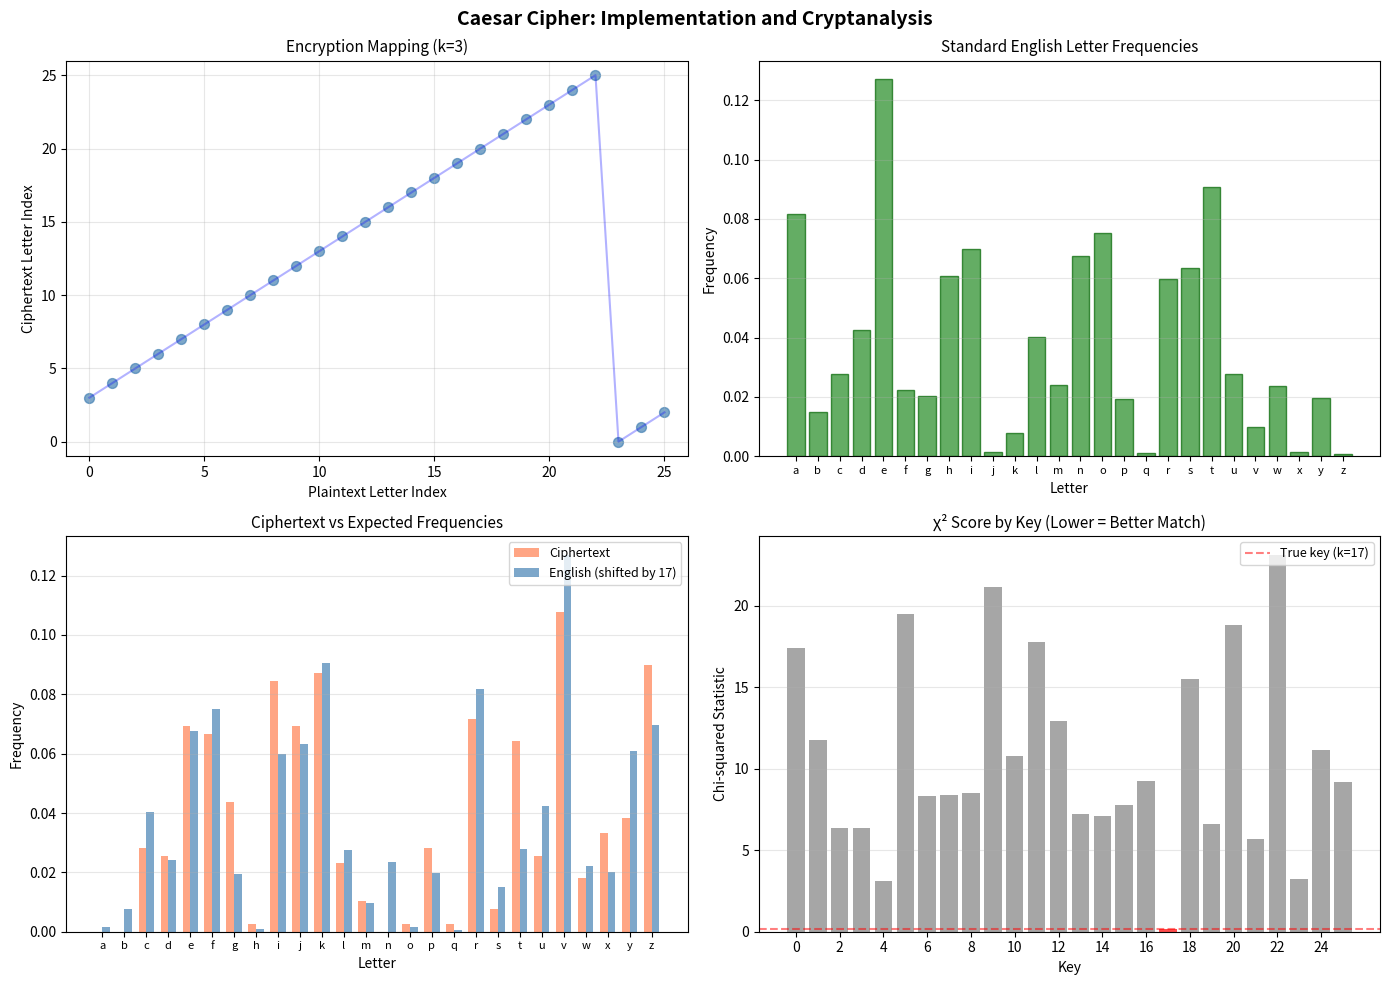

Python code for this plot:
import numpy as np
import matplotlib.pyplot as plt
from collections import Counter
import string

def caesar_encrypt(plaintext: str, key: int) -> str:
    """
    Encrypt plaintext using Caesar cipher.
    
    Parameters:
    -----------
    plaintext : str
        The message to encrypt
    key : int
        The shift value (0-25)
    
    Returns:
    --------
    str
        The encrypted ciphertext
    """
    result = []
    for char in plaintext:
        if char.isalpha():
            # Determine base (uppercase or lowercase)
            base = ord('A') if char.isupper() else ord('a')
            # Apply encryption: E_k(p) = (p + k) mod 26
            shifted = (ord(char) - base + key) % 26
            result.append(chr(base + shifted))
        else:
            # Non-alphabetic characters remain unchanged
            result.append(char)
    return ''.join(result)


def caesar_decrypt(ciphertext: str, key: int) -> str:
    """
    Decrypt ciphertext using Caesar cipher.
    
    Parameters:
    -----------
    ciphertext : str
        The encrypted message
    key : int
        The shift value used for encryption
    
    Returns:
    --------
    str
        The decrypted plaintext
    """
    # D_k(c) = E_{-k}(c) = E_{26-k}(c)
    return caesar_encrypt(ciphertext, -key)

# Sample plaintext
plaintext = "The quick brown fox jumps over the lazy dog"
key = 3  # Classical Caesar shift

# Encrypt
ciphertext = caesar_encrypt(plaintext, key)
print(f"Plaintext:  {plaintext}")
print(f"Key:        {key}")
print(f"Ciphertext: {ciphertext}")

# Decrypt
decrypted = caesar_decrypt(ciphertext, key)
print(f"Decrypted:  {decrypted}")

# Verify
assert plaintext == decrypted, "Decryption failed!"
print("\n✓ Encryption and decryption successful!")

# Standard English letter frequencies (approximate)
ENGLISH_FREQ = {
    'a': 0.0817, 'b': 0.0149, 'c': 0.0278, 'd': 0.0425, 'e': 0.1270,
    'f': 0.0223, 'g': 0.0202, 'h': 0.0609, 'i': 0.0697, 'j': 0.0015,
    'k': 0.0077, 'l': 0.0403, 'm': 0.0241, 'n': 0.0675, 'o': 0.0751,
    'p': 0.0193, 'q': 0.0010, 'r': 0.0599, 's': 0.0633, 't': 0.0906,
    'u': 0.0276, 'v': 0.0098, 'w': 0.0236, 'x': 0.0015, 'y': 0.0197,
    'z': 0.0007
}


def compute_frequency(text: str) -> dict:
    """
    Compute letter frequency distribution of text.
    
    Parameters:
    -----------
    text : str
        Input text
    
    Returns:
    --------
    dict
        Dictionary mapping letters to their frequencies
    """
    # Filter and lowercase
    letters = [c.lower() for c in text if c.isalpha()]
    total = len(letters)
    
    if total == 0:
        return {c: 0.0 for c in string.ascii_lowercase}
    
    counts = Counter(letters)
    return {c: counts.get(c, 0) / total for c in string.ascii_lowercase}


def chi_squared_statistic(observed: dict, expected: dict) -> float:
    """
    Compute chi-squared statistic between observed and expected frequencies.
    
    $$\chi^2 = \sum_{i=1}^{26} \frac{(O_i - E_i)^2}{E_i}$$
    """
    chi_sq = 0.0
    for letter in string.ascii_lowercase:
        obs = observed.get(letter, 0)
        exp = expected.get(letter, 0.001)  # Avoid division by zero
        chi_sq += (obs - exp) ** 2 / exp
    return chi_sq


def break_caesar(ciphertext: str) -> tuple:
    """
    Break Caesar cipher using frequency analysis.
    
    Returns:
    --------
    tuple
        (most_likely_key, chi_squared_scores)
    """
    scores = []
    
    for key in range(26):
        # Try decrypting with this key
        decrypted = caesar_decrypt(ciphertext, key)
        freq = compute_frequency(decrypted)
        
        # Compare with English frequencies
        chi_sq = chi_squared_statistic(freq, ENGLISH_FREQ)
        scores.append((key, chi_sq))
    
    # Sort by chi-squared (lower is better)
    scores.sort(key=lambda x: x[1])
    
    return scores[0][0], scores

# Longer plaintext for better frequency analysis
sample_text = """
Cryptography is the practice and study of techniques for secure communication 
in the presence of adversarial behavior. More generally, cryptography is about 
constructing and analyzing protocols that prevent third parties or the public 
from reading private messages. Modern cryptography exists at the intersection 
of the disciplines of mathematics, computer science, information security, 
electrical engineering, digital signal processing, physics, and others.
"""

# Encrypt with unknown key
secret_key = 17
encrypted = caesar_encrypt(sample_text, secret_key)

print("Encrypted message (first 200 chars):")
print(encrypted[:200])
print("\n" + "="*50)

# Break the cipher
recovered_key, all_scores = break_caesar(encrypted)

print(f"\nActual key:    {secret_key}")
print(f"Recovered key: {recovered_key}")
print(f"\nTop 5 key candidates (by χ² score):")
for key, score in all_scores[:5]:
    print(f"  Key {key:2d}: χ² = {score:.4f}")

# Verify recovery
if recovered_key == secret_key:
    print("\n✓ Successfully recovered the encryption key!")

# Create comprehensive visualization
fig, axes = plt.subplots(2, 2, figsize=(14, 10))
fig.suptitle('Caesar Cipher: Implementation and Cryptanalysis', fontsize=14, fontweight='bold')

# Plot 1: Encryption mapping for key=3
ax1 = axes[0, 0]
letters = list(string.ascii_uppercase)
shifts = [(ord(c) - ord('A') + 3) % 26 for c in letters]
ax1.scatter(range(26), shifts, c='steelblue', s=50, alpha=0.7)
ax1.plot(range(26), shifts, 'b-', alpha=0.3)
ax1.set_xlabel('Plaintext Letter Index', fontsize=10)
ax1.set_ylabel('Ciphertext Letter Index', fontsize=10)
ax1.set_title('Encryption Mapping (k=3)', fontsize=11)
ax1.set_xticks(range(0, 26, 5))
ax1.set_yticks(range(0, 26, 5))
ax1.grid(True, alpha=0.3)
ax1.set_xlim(-1, 26)
ax1.set_ylim(-1, 26)

# Plot 2: English letter frequencies
ax2 = axes[0, 1]
english_freqs = [ENGLISH_FREQ[c] for c in string.ascii_lowercase]
bars = ax2.bar(range(26), english_freqs, color='forestgreen', alpha=0.7, edgecolor='darkgreen')
ax2.set_xlabel('Letter', fontsize=10)
ax2.set_ylabel('Frequency', fontsize=10)
ax2.set_title('Standard English Letter Frequencies', fontsize=11)
ax2.set_xticks(range(26))
ax2.set_xticklabels(list(string.ascii_lowercase), fontsize=8)
ax2.grid(True, alpha=0.3, axis='y')

# Plot 3: Ciphertext frequencies vs shifted English
ax3 = axes[1, 0]
cipher_freq = compute_frequency(encrypted)
cipher_freqs = [cipher_freq[c] for c in string.ascii_lowercase]

x = np.arange(26)
width = 0.35

# Shift English frequencies by the key for comparison
shifted_english = [ENGLISH_FREQ[string.ascii_lowercase[(i - secret_key) % 26]] for i in range(26)]

ax3.bar(x - width/2, cipher_freqs, width, label='Ciphertext', color='coral', alpha=0.7)
ax3.bar(x + width/2, shifted_english, width, label=f'English (shifted by {secret_key})', 
        color='steelblue', alpha=0.7)
ax3.set_xlabel('Letter', fontsize=10)
ax3.set_ylabel('Frequency', fontsize=10)
ax3.set_title('Ciphertext vs Expected Frequencies', fontsize=11)
ax3.set_xticks(range(26))
ax3.set_xticklabels(list(string.ascii_lowercase), fontsize=8)
ax3.legend(loc='upper right', fontsize=9)
ax3.grid(True, alpha=0.3, axis='y')

# Plot 4: Chi-squared scores for all keys
ax4 = axes[1, 1]
keys = [score[0] for score in all_scores]
chi_scores = [score[1] for score in all_scores]

# Reorder to show keys 0-25
sorted_scores = sorted(all_scores, key=lambda x: x[0])
keys_ordered = [s[0] for s in sorted_scores]
chi_ordered = [s[1] for s in sorted_scores]

colors = ['red' if k == secret_key else 'gray' for k in keys_ordered]
ax4.bar(keys_ordered, chi_ordered, color=colors, alpha=0.7)
ax4.axhline(y=chi_ordered[secret_key], color='red', linestyle='--', alpha=0.5, 
            label=f'True key (k={secret_key})')
ax4.set_xlabel('Key', fontsize=10)
ax4.set_ylabel('Chi-squared Statistic', fontsize=10)
ax4.set_title('χ² Score by Key (Lower = Better Match)', fontsize=11)
ax4.set_xticks(range(0, 26, 2))
ax4.legend(loc='upper right', fontsize=9)
ax4.grid(True, alpha=0.3, axis='y')

plt.tight_layout()
plt.savefig('plot.png', dpi=150, bbox_inches='tight')
plt.show()

print("\n✓ Plot saved to 'plot.png'")